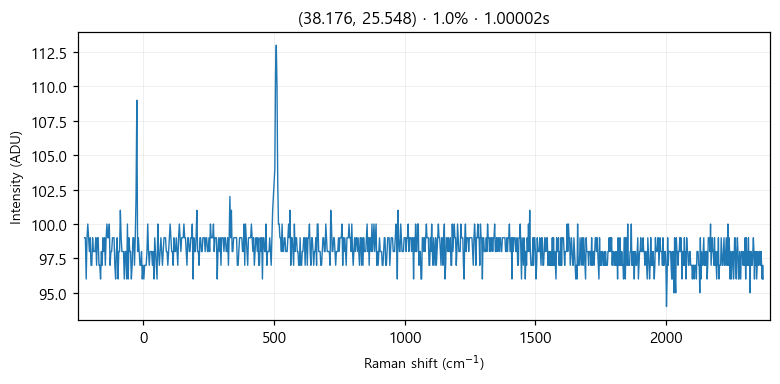

The table this chart was drawn from, first rows:
# laser_power_pct, 1.0
# exposure_time, 1
# laser_nm, 532
# mode, single
pixel_index, raman_shift_cm-1, wavelength_nm, intensity
0, -225.4, 525.7, 99.0
1, -222.4, 525.8, 99.0
2, -219.3, 525.9, 96.0
3, -216.2, 526, 99.0
4, -213.2, 526.1, 100.0
5, -210.1, 526.1, 99.0
6, -207, 526.2, 98.0
7, -204, 526.3, 99.0
8, -200.9, 526.4, 97.0
9, -197.8, 526.5, 97.0
10, -194.8, 526.6, 99.0
11, -191.7, 526.6, 98.0
12, -188.7, 526.7, 98.0
13, -185.6, 526.8, 98.0
14, -182.6, 526.9, 99.0
15, -179.5, 527, 97.0
16, -176.5, 527.1, 99.0
17, -173.4, 527.2, 99.0
18, -170.4, 527.2, 97.0
19, -167.3, 527.3, 97.0
20, -164.3, 527.4, 96.0
21, -161.2, 527.5, 98.0
22, -158.2, 527.6, 97.0
23, -155.1, 527.7, 99.0
24, -152.1, 527.8, 98.0
25, -149.1, 527.8, 99.0
26, -146, 527.9, 97.0
27, -143, 528, 99.0
28, -139.9, 528.1, 100.0
29, -136.9, 528.2, 99.0
30, -133.9, 528.3, 99.0
31, -130.8, 528.3, 100.0
32, -127.8, 528.4, 97.0
33, -124.8, 528.5, 98.0
34, -121.7, 528.6, 98.0
35, -118.7, 528.7, 99.0
36, -115.7, 528.8, 99.0
37, -112.7, 528.9, 99.0
38, -109.6, 528.9, 97.0
39, -106.6, 529, 96.0
40, -103.6, 529.1, 98.0
41, -100.6, 529.2, 99.0
42, -97.55, 529.3, 96.0
43, -94.53, 529.4, 98.0
44, -91.52, 529.4, 98.0
45, -88.5, 529.5, 101.0
46, -85.48, 529.6, 99.0
47, -82.47, 529.7, 98.0
48, -79.46, 529.8, 98.0
49, -76.44, 529.9, 98.0
50, -73.43, 530, 96.0
51, -70.42, 530, 98.0
52, -67.42, 530.1, 98.0
53, -64.41, 530.2, 96.0
54, -61.4, 530.3, 100.0
55, -58.4, 530.4, 96.0
... 968 more rows
